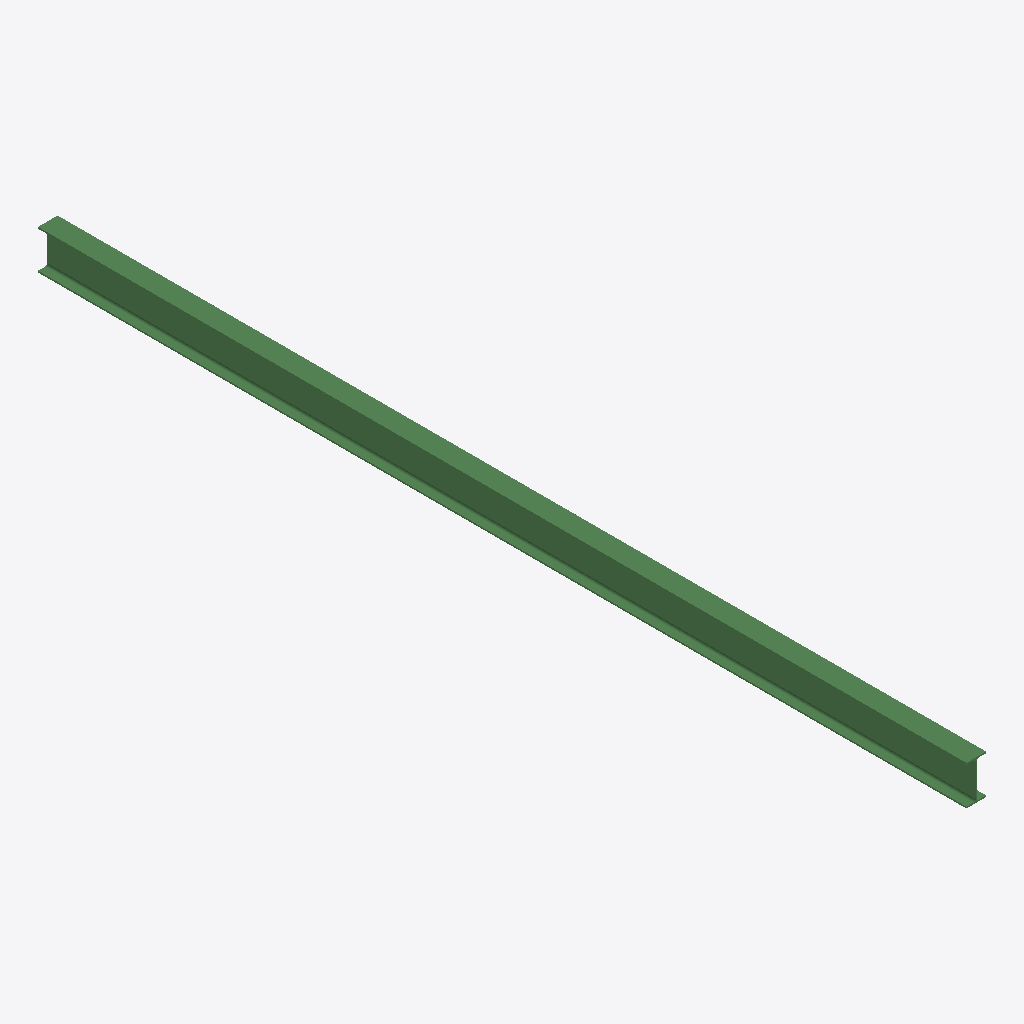
Isometric view of an IFC building model (IFC-SPF (STEP), schema IFC2X3, length unit millimetre), seen from the south-west, elements coloured by IFC class: 1 beam (green).
Extent 0.1 m × 6.4 m × 0.3 m (x, y, z). Storeys (1): Undefined at 0.00 m. Elements (1): 1 IfcBeam.

HEADER;
FILE_DESCRIPTION(('ViewDefinition[AISC_Steel_Detailing]','Option [BaseQuantities:Off]','Option [GridExport:On]','Option [Assemblies:Off]','Option [Bolts:On]','Option [Rebars:On]','Option [PourObjects:Off]','Option [Welds:On]','Option [SurfaceTreatments:On]','Option [LocationBy:0]','Option [ViewColors:Off]','Option [SectionedSpine:Off]','[2 more]'),'2;1');
FILE_NAME('b_517_Qty_1.ifc','2026-05-16T11:53:08',('GIOVANNIPC\\gcorrea'),('Structural Designer'),'IFC Database version: Work','Tekla Structures 2020 Service Pack 5, IFC Export','');
FILE_SCHEMA(('IFC2X3'));
ENDSEC;
DATA;
#37=IFCPROJECT('2G7ZFDNE16yBDU14FA92Me',#5,'Proyecto',$,$,$,$,(#11),#36);
#39=IFCSITE('2xvEzEinjBTea80yOTcujY',#5,'Obra',$,$,#38,$,$,.ELEMENT.,$,$,$,$,$);
#41=IFCBUILDING('3Qp_FZKqL8ZPytnoCINQD$',#5,'Undefined',$,$,#40,$,$,.ELEMENT.,$,$,$);
#43=IFCBUILDINGSTOREY('29hdEUCErFze9E_VIAceOd',#5,'Undefined',$,$,#42,$,$,.ELEMENT.,0.0);
#60=IFCBEAM('0bAfzA1yX4uA3aB_LGkliw',#44,'BEAM','IPE270','IPE270',#48,#59,'ID252a9f4a-07c8-44e0-a0e4-2fe550bafb3a');
ENDSEC;
